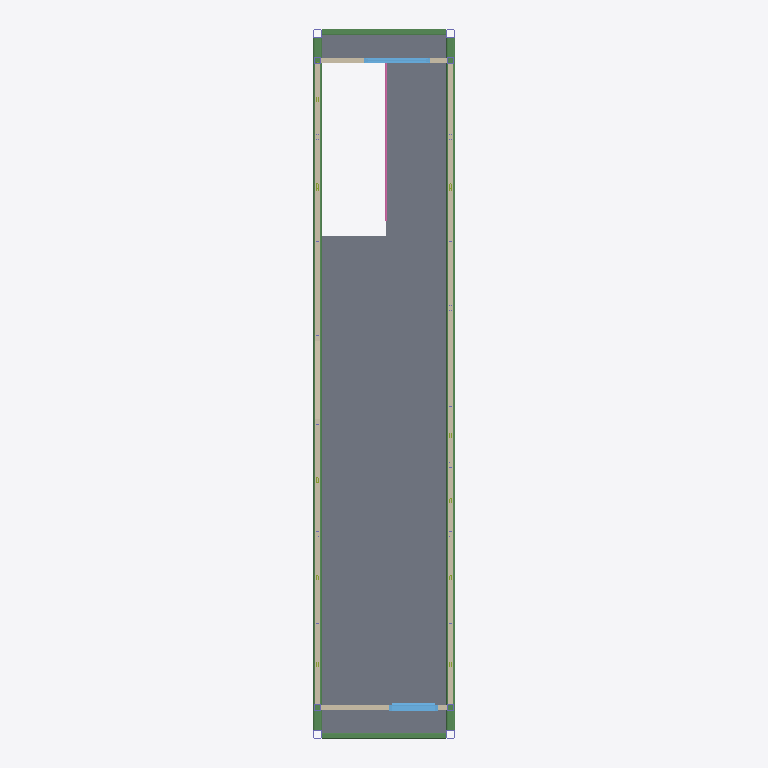
Plan cut of the same IFC building model at storey '3th floor' (level 8.69 m, cut at 10.09 m), seen from above with north up, elements coloured by IFC class: 6 slabs (grey), 4 walls (beige), 4 beams (green), 4 columns (violet), 2 windows (light blue), 1 railing (pink). Cut surfaces are drawn darker.
Extent 2.4 m × 12.2 m × 3.1 m (x, y, z). Storeys (4): 1st floor at 2.90 m; 2nd floor at 5.79 m; 3th floor at 8.69 m; TOP at 11.58 m. Elements (91): 40 IfcBeam, 21 IfcColumn, 12 IfcMember, 6 IfcSlab, 4 IfcBuildingElementProxy, 4 IfcWallStandardCase, 2 IfcWindow, 1 IfcCovering, 1 IfcRailing.

HEADER;
FILE_DESCRIPTION(('ViewDefinition [CoordinationView_V2.0]','RevitIdentifiers [ContentGUID: 0bccf9dd-fcf0-48f2-b71c-cda3b4266af9, VersionGUID: 3fa8b55a-3ccb-[number]-5836772bdb03, NumberOfSaves: 287]','CoordinateReference [CoordinateBase: 共享坐标, ProjectSite: 默认场地]'),'2;1');
FILE_NAME('3-3-6.ifc','2026-01-08T12:17:31+08:00',(''),(''),'ODA SDAI 24.12','Autodesk Revit 25.4.0.32 (CHS) - IFC 25.4.0.32','');
FILE_SCHEMA(('IFC2X3'));
ENDSEC;
DATA;
#27=IFCPROJECT('0BpFdT$F18yhSSpQDBsPK9',#18,'项目编号',$,$,'项目名称','项目状态',(#22),#8785);
#52=IFCSITE('0BpFdT$F18yhSSpQDBsPKB',#18,'Default',$,$,#51,$,$,.ELEMENT.,$,$,$,$,$);
#32=IFCBUILDING('0BpFdT$F18yhSSpQDBsPK8',#18,'',$,$,#30,$,'',.ELEMENT.,$,$,$);
#36=IFCBUILDINGSTOREY('3Zu5Bv0LOHrPC10026FoQQ',#18,'1st floor',$,'标高:正负零标高',#35,$,'1st floor',.ELEMENT.,2895.9999999999995);
#40=IFCBUILDINGSTOREY('2fhnIDZ2fDsx41juY0NzV0',#18,'2nd floor',$,'标高:正负零标高',#39,$,'2nd floor',.ELEMENT.,5792.0);
#44=IFCBUILDINGSTOREY('2fhnIDZ2fDsx41juY0NzVB',#18,'3th floor',$,'标高:正负零标高',#43,$,'3th floor',.ELEMENT.,8688.0);
#48=IFCBUILDINGSTOREY('2fhnIDZ2fDsx41juY0NzSZ',#18,'TOP',$,'标高:正负零标高',#47,$,'TOP',.ELEMENT.,11584.0);
#591=IFCSLAB('3uldmHu314PPOqajwDms2y',#18,'楼板:常规 - 100mm:576771',$,'楼板:常规 - 100mm',#581,#590,'576771',.FLOOR.);
#552=IFCSLAB('3uldmHu314PPOqajwDms54',#18,'楼板:常规 - 100mm:576763',$,'楼板:常规 - 100mm',#537,#551,'576763',.FLOOR.);
#630=IFCSLAB('3uldmHu314PPOqajwDms2q',#18,'楼板:常规 - 100mm:576779',$,'楼板:常规 - 100mm',#620,#629,'576779',.FLOOR.);
#1779=IFCSLAB('2Qf8y14B95wvDM9C$HQpl3',#18,'楼板:steel - 6mm:578162',$,'楼板:steel - 6mm',#1769,#1778,'578162',.FLOOR.);
#1843=IFCWALLSTANDARDCASE('3ilSVpDf92i9986_b$5POy',#18,'基本墙:常规 - 90mm 砖:588333',$,'基本墙:常规 - 90mm 砖',#1831,#1842,'588333');
#715=IFCWALLSTANDARDCASE('3uldmHu314PPOqajwDms2b',#18,'基本墙:常规 - 90mm 砖:576794',$,'基本墙:常规 - 90mm 砖',#699,#714,'576794');
#4672=IFCBEAM('3wXYTtdQrC1Ao6ntAvWB3j',#18,'SHS-Square Hollow Section:150x150x16SHS:587585','FRQ{13276A02-95D0-4B29-95D4-D52C4281501E}','150x150x16SHS',#4702,#4678,'587585');
#4221=IFCBEAM('3ZDddXlNjAqQokMssSx_OA',#18,'SHS-Square Hollow Section:150x150x16SHS:587203','FRQ{13276A02-95D0-4B29-95D4-D52C4281501E}','150x150x16SHS',#4251,#4227,'587203');
#460=IFCSLAB('3uldmHu314PPOqajwDms5K',#18,'楼板:常规 - 100mm:576747',$,'楼板:常规 - 100mm',#446,#459,'576747',.FLOOR.);
#669=IFCSLAB('3uldmHu314PPOqajwDms2i',#18,'楼板:常规 - 100mm:576787',$,'楼板:常规 - 100mm',#659,#668,'576787',.FLOOR.);
#3137=IFCBEAM('11lGyoohb2Sf3MaA8NgJ6o',#18,'SHS-Square Hollow Section:100x100x8SHS:576724','FRQ{E6779B53-D7A6-4D6F-8A86-BFCA84D2744A}','100x100x8SHS',#3167,#3143,'576724');
#3198=IFCBEAM('3MJ3MkQE1ELOX1OGysBaY7',#18,'SHS-Square Hollow Section:100x100x8SHS:576725','FRQ{E6779B53-D7A6-4D6F-8A86-BFCA84D2744A}','100x100x8SHS',#3228,#3204,'576725');
#854=IFCWALLSTANDARDCASE('3uldmHu314PPOqajwDms2Z',#18,'基本墙:常规 - 90mm 砖:576796',$,'基本墙:常规 - 90mm 砖',#842,#853,'576796');
#2060=IFCWINDOW('1bW2wzl8v9BRTC9sWpSEJB',#18,'GD百叶窗-度数可变:600×1500:625205',$,'GD百叶窗-度数可变:600×1500',#8783,#2056,'625205',1459.9999999999973,850.0);
#2192=IFCWINDOW('0UD9nkNAP7iuxAinIpfyzF',#18,'固定窗:1200 x 1133mm:625487',$,'固定窗:1200 x 1133mm',#8767,#2188,'625487',1200.0,1132.9999999999998);
#2303=IFCRAILING('2Qf8y14B95wvDM9C$HQpi1',#18,'栏杆扶手:900mm 圆管:578224',$,'栏杆扶手:900mm 圆管',#2237,#2302,'578224',.NOTDEFINED.);
#813=IFCWALLSTANDARDCASE('3uldmHu314PPOqajwDms2a',#18,'基本墙:常规 - 90mm 砖:576795',$,'基本墙:常规 - 90mm 砖',#801,#812,'576795');
#3910=IFCCOLUMN('0ZEWP2jp18u88SHQdBvCuI',#18,'SHS-Square Hollow Section-Column:150x150x12.5SHS:587216','FRQ{F38EB2EF-B2B7-44F4-B2DD-56C2998C67FF}','150x150x12.5SHS',#3930,#3916,'587216');
#4178=IFCCOLUMN('03Yj7pi$b8zQ_ZjV9_HL2v',#18,'SHS-Square Hollow Section-Column:150x150x12.5SHS:587202','FRQ{F38EB2EF-B2B7-44F4-B2DD-56C2998C67FF}','150x150x12.5SHS',#4195,#4184,'587202');
#4590=IFCCOLUMN('0r3QsauwTA08Y9CL7GEuuo',#18,'SHS-Square Hollow Section-Column:150x150x12.5SHS:587583','FRQ{F38EB2EF-B2B7-44F4-B2DD-56C2998C67FF}','150x150x12.5SHS',#4606,#4596,'587583');
#4631=IFCCOLUMN('03nhYi0N1Cs91VIeI0xYWm',#18,'SHS-Square Hollow Section-Column:150x150x12.5SHS:587584','FRQ{F38EB2EF-B2B7-44F4-B2DD-56C2998C67FF}','150x150x12.5SHS',#4647,#4637,'587584');
ENDSEC;